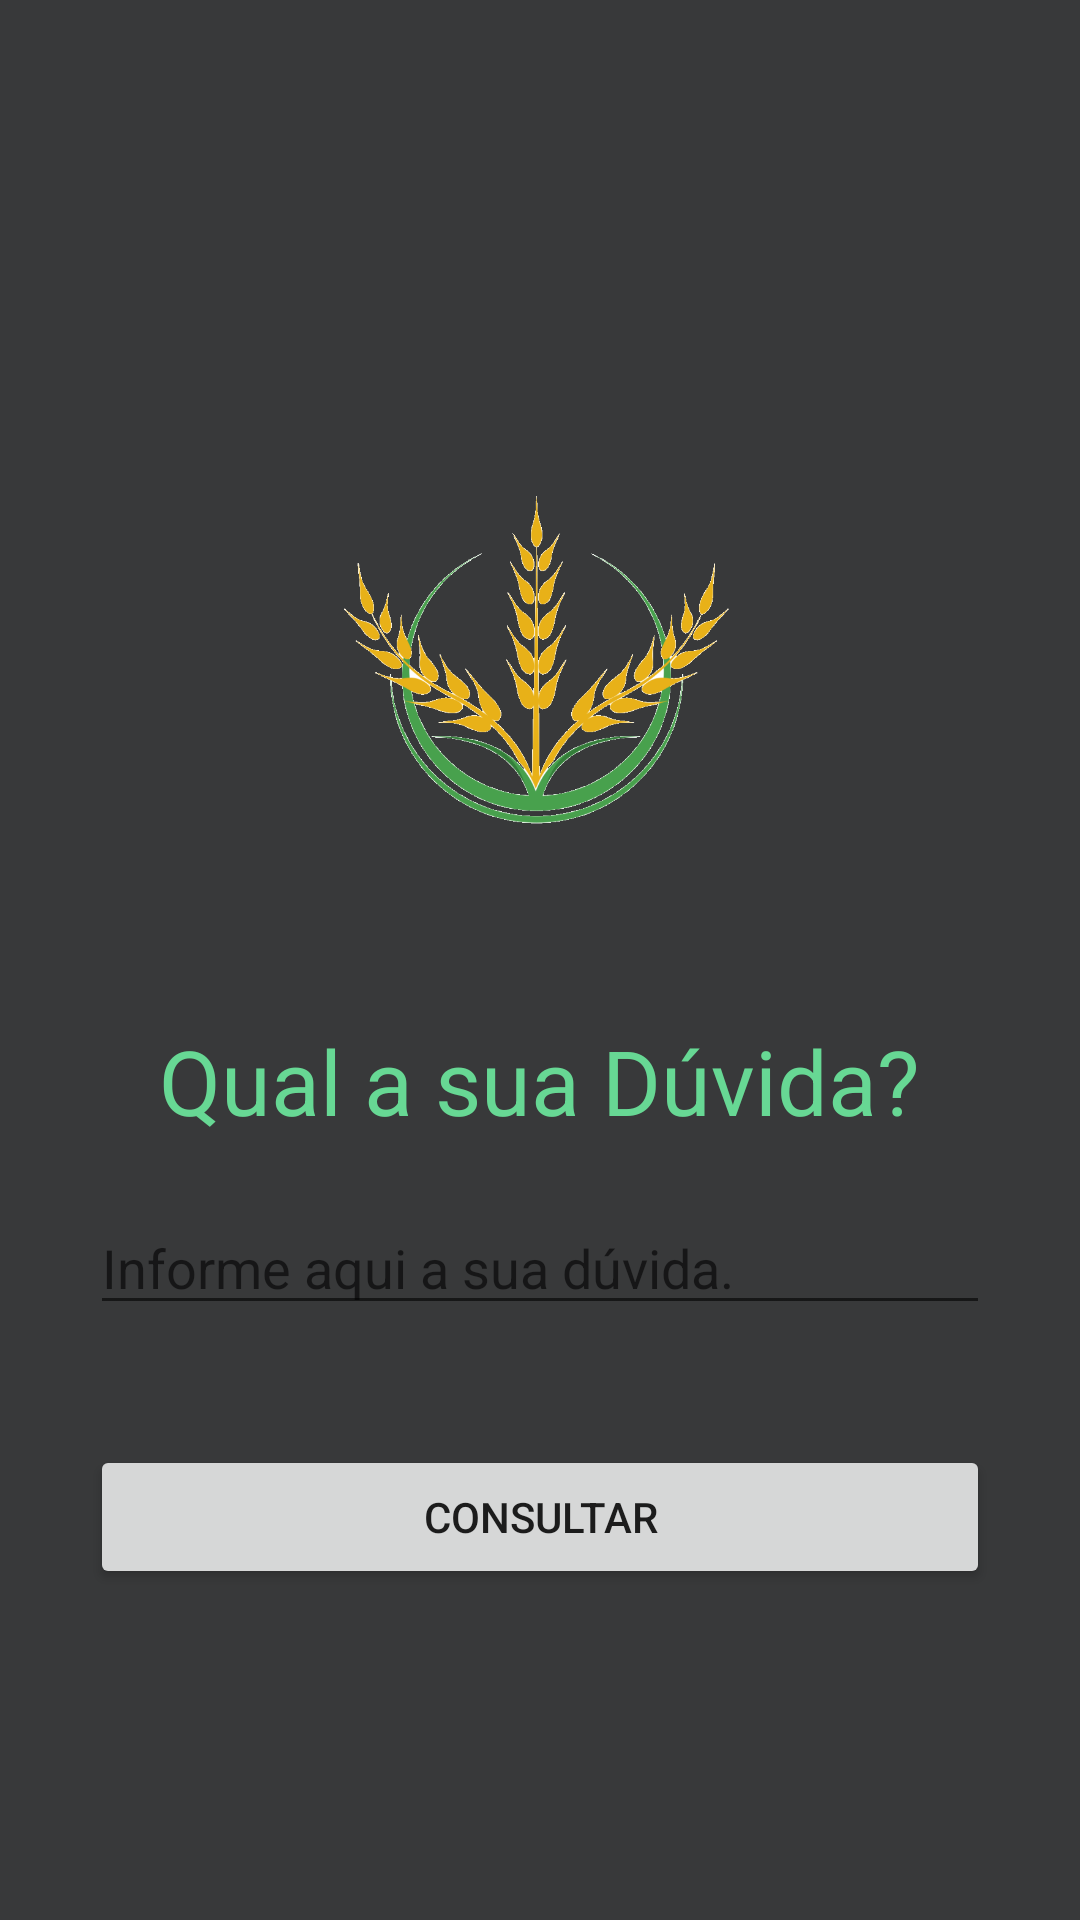

Write the Android layout XML for this screen, with the resource values it uses.
<!-- AndroidManifest.xml: application theme Theme.AgriCulture -->
<!-- res/layout/activity_duvida.xml -->
<?xml version="1.0" encoding="utf-8"?>
<androidx.constraintlayout.widget.ConstraintLayout xmlns:android="http://schemas.android.com/apk/res/android"
    xmlns:app="http://schemas.android.com/apk/res-auto"
    xmlns:tools="http://schemas.android.com/tools"
    android:layout_width="match_parent"
    android:layout_height="match_parent"
    tools:context=".DuvidaActivity">

    <LinearLayout
        android:layout_width="match_parent"
        android:layout_height="match_parent"
        android:background="@color/colorDark"
        android:orientation="vertical">

        <ImageView
            android:layout_width="wrap_content"
            android:layout_height="120dp"
            android:layout_marginTop="160dp"
            android:layout_gravity="center"
            android:src="@mipmap/logo"/>

        <TextView
            android:layout_width="wrap_content"
            android:layout_height="wrap_content"
            android:text="@string/duvida"
            android:layout_gravity="center"
            android:layout_marginTop="60dp"
            android:textSize="30dp"
            android:textColor="@color/colorSecundary"
            android:textFontWeight="50"
            />

        <EditText
            android:id="@+id/duvida"
            android:layout_width="300dp"
            android:layout_height="wrap_content"
            android:layout_gravity="center"
            android:layout_marginTop="20dp"
            android:hint="@string/campoDuvida"
            />

        <Button
            android:id="@+id/consultar"
            android:layout_width="300dp"
            android:layout_height="wrap_content"
            android:layout_gravity="center"
            android:layout_marginTop="40dp"
            android:text="@string/consultar"
            />



    </LinearLayout>>

</androidx.constraintlayout.widget.ConstraintLayout>
<!-- resources referenced by this layout -->
<resources>
  <color name="colorDark">#38393A</color>
  <color name="colorSecundary">#67D894</color>
  <!-- mipmap logo: png bitmap (mipmap-xxhdpi, 109512 bytes) -->
  <string name="campoDuvida">Informe aqui a sua dúvida.</string>
  <string name="consultar">Consultar</string>
  <string name="duvida">Qual a sua Dúvida?</string>
  <style name="Theme.AgriCulture" parent="Theme.MaterialComponents.DayNight.DarkActionBar">
          
          <item name="colorPrimary">@color/purple_500</item>
          <item name="colorPrimaryVariant">@color/purple_700</item>
          <item name="colorOnPrimary">@color/white</item>
          
          <item name="colorSecondary">@color/teal_200</item>
          <item name="colorSecondaryVariant">@color/teal_700</item>
          <item name="colorOnSecondary">@color/black</item>
          
          <item name="android:statusBarColor" tools:targetApi="l">?attr/colorPrimaryVariant</item>
          
      </style>
  <color name="purple_500">#FF6200EE</color>
  <color name="purple_700">#FF3700B3</color>
  <color name="white">#FFFFFFFF</color>
  <color name="teal_200">#FF03DAC5</color>
  <color name="teal_700">#FF018786</color>
  <color name="black">#FF000000</color>
</resources>
